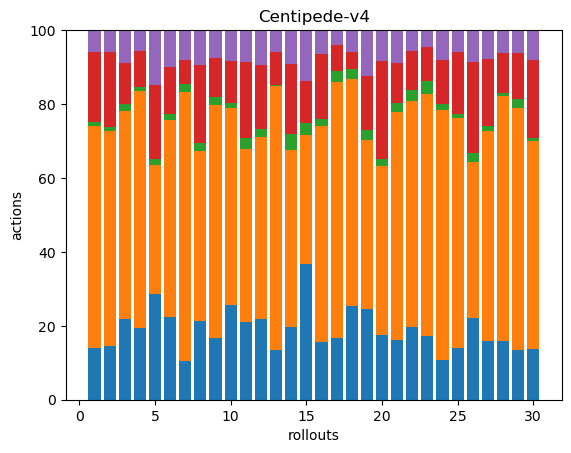

Data behind this chart, as committed beside it:
40, 172, 3, 54, 17, 0, 0, 0, 0, 0, 0, 0, 0, 0, 0, 0, 0, 0
52, 208, 4, 73, 21, 0, 0, 0, 0, 0, 0, 0, 0, 0, 0, 0, 0, 0
59, 152, 5, 30, 24, 0, 0, 0, 0, 0, 0, 0, 0, 0, 0, 0, 0, 0
66, 218, 4, 33, 19, 0, 0, 0, 0, 0, 0, 0, 0, 0, 0, 0, 0, 0
50, 61, 3, 35, 26, 0, 0, 0, 0, 0, 0, 0, 0, 0, 0, 0, 0, 0
68, 161, 5, 39, 30, 0, 0, 0, 0, 0, 0, 0, 0, 0, 0, 0, 0, 0
49, 344, 10, 31, 38, 0, 0, 0, 0, 0, 0, 0, 0, 0, 0, 0, 0, 0
59, 127, 6, 58, 26, 0, 0, 0, 0, 0, 0, 0, 0, 0, 0, 0, 0, 0
38, 142, 5, 24, 17, 0, 0, 0, 0, 0, 0, 0, 0, 0, 0, 0, 0, 0
58, 121, 3, 26, 19, 0, 0, 0, 0, 0, 0, 0, 0, 0, 0, 0, 0, 0
47, 104, 7, 46, 19, 0, 0, 0, 0, 0, 0, 0, 0, 0, 0, 0, 0, 0
37, 83, 4, 29, 16, 0, 0, 0, 0, 0, 0, 0, 0, 0, 0, 0, 0, 0
72, 378, 2, 46, 32, 0, 0, 0, 0, 0, 0, 0, 0, 0, 0, 0, 0, 0
57, 140, 12, 55, 27, 0, 0, 0, 0, 0, 0, 0, 0, 0, 0, 0, 0, 0
35, 33, 3, 11, 13, 0, 0, 0, 0, 0, 0, 0, 0, 0, 0, 0, 0, 0
52, 196, 6, 59, 22, 0, 0, 0, 0, 0, 0, 0, 0, 0, 0, 0, 0, 0
51, 211, 9, 22, 12, 0, 0, 0, 0, 0, 0, 0, 0, 0, 0, 0, 0, 0
63, 153, 7, 11, 15, 0, 0, 0, 0, 0, 0, 0, 0, 0, 0, 0, 0, 0
42, 78, 5, 25, 21, 0, 0, 0, 0, 0, 0, 0, 0, 0, 0, 0, 0, 0
40, 105, 4, 61, 19, 0, 0, 0, 0, 0, 0, 0, 0, 0, 0, 0, 0, 0
42, 159, 6, 28, 23, 0, 0, 0, 0, 0, 0, 0, 0, 0, 0, 0, 0, 0
86, 268, 13, 46, 25, 0, 0, 0, 0, 0, 0, 0, 0, 0, 0, 0, 0, 0
66, 251, 13, 35, 18, 0, 0, 0, 0, 0, 0, 0, 0, 0, 0, 0, 0, 0
42, 267, 6, 47, 31, 1, 0, 0, 0, 0, 0, 0, 0, 0, 0, 0, 0, 0
38, 167, 3, 45, 16, 0, 0, 0, 0, 0, 0, 0, 0, 0, 0, 0, 0, 0
72, 136, 8, 80, 28, 0, 0, 0, 0, 0, 0, 0, 0, 0, 0, 0, 0, 0
59, 211, 6, 67, 29, 0, 0, 0, 0, 0, 0, 0, 0, 0, 0, 0, 0, 0
54, 226, 3, 37, 21, 0, 0, 0, 0, 0, 0, 0, 0, 0, 0, 0, 0, 0
54, 266, 10, 50, 25, 0, 0, 0, 0, 0, 0, 0, 0, 0, 0, 0, 0, 0
48, 195, 3, 73, 28, 0, 0, 0, 0, 0, 0, 0, 0, 0, 0, 0, 0, 0
